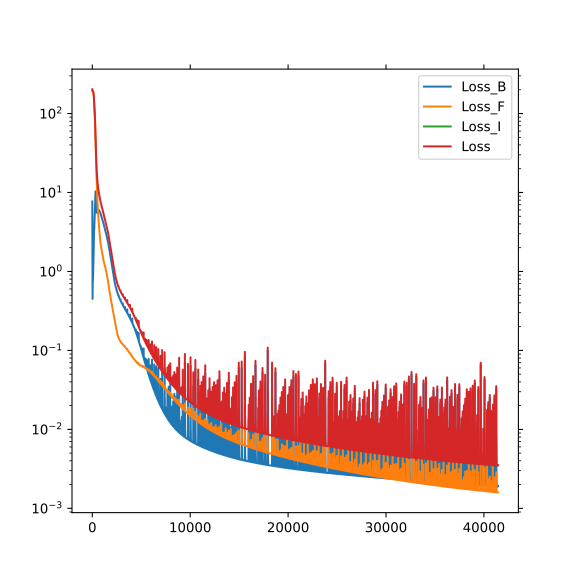

Values plotted in this chart, from the file beside it:
, Loss_B, Loss_F, Loss_I, Loss
0, 7.696, 195.2, 0.0, 202.8
1, 7.14, 195.1, 0.0, 202.2
2, 6.606, 195, 0.0, 201.6
3, 6.096, 194.9, 0.0, 201
4, 5.609, 194.8, 0.0, 200.4
5, 5.146, 194.7, 0.0, 199.9
6, 4.706, 194.7, 0.0, 199.4
7, 4.291, 194.6, 0.0, 198.9
8, 3.898, 194.5, 0.0, 198.4
9, 3.53, 194.4, 0.0, 197.9
10, 3.184, 194.3, 0.0, 197.5
11, 2.862, 194.2, 0.0, 197.1
12, 2.562, 194.1, 0.0, 196.7
13, 2.286, 194, 0.0, 196.3
14, 2.031, 194, 0.0, 196
15, 1.798, 193.9, 0.0, 195.7
16, 1.587, 193.8, 0.0, 195.4
17, 1.397, 193.7, 0.0, 195.1
18, 1.227, 193.6, 0.0, 194.8
19, 1.076, 193.5, 0.0, 194.6
20, 0.9446, 193.4, 0.0, 194.4
21, 0.831, 193.4, 0.0, 194.2
22, 0.7345, 193.3, 0.0, 194
23, 0.6542, 193.2, 0.0, 193.8
24, 0.589, 193.1, 0.0, 193.7
25, 0.5378, 193, 0.0, 193.5
26, 0.4995, 192.9, 0.0, 193.4
27, 0.4729, 192.8, 0.0, 193.3
28, 0.4568, 192.8, 0.0, 193.2
29, 0.45, 192.7, 0.0, 193.1
30, 0.4512, 192.6, 0.0, 193
31, 0.4593, 192.5, 0.0, 193
32, 0.4731, 192.4, 0.0, 192.9
33, 0.4913, 192.4, 0.0, 192.9
34, 0.513, 192.3, 0.0, 192.8
35, 0.5372, 192.2, 0.0, 192.7
36, 0.5629, 192.1, 0.0, 192.7
37, 0.5893, 192.1, 0.0, 192.6
38, 0.6156, 192, 0.0, 192.6
39, 0.6413, 191.9, 0.0, 192.6
40, 0.6658, 191.8, 0.0, 192.5
41, 0.6887, 191.8, 0.0, 192.5
42, 0.7097, 191.7, 0.0, 192.4
43, 0.7285, 191.6, 0.0, 192.4
44, 0.745, 191.6, 0.0, 192.3
45, 0.7591, 191.5, 0.0, 192.3
46, 0.7709, 191.4, 0.0, 192.2
47, 0.7804, 191.4, 0.0, 192.1
48, 0.7878, 191.3, 0.0, 192.1
49, 0.7932, 191.2, 0.0, 192
50, 0.7968, 191.2, 0.0, 192
51, 0.7987, 191.1, 0.0, 191.9
52, 0.7993, 191, 0.0, 191.8
53, 0.7988, 191, 0.0, 191.8
54, 0.7973, 190.9, 0.0, 191.7
55, 0.7951, 190.9, 0.0, 191.7
56, 0.7923, 190.8, 0.0, 191.6
57, 0.7893, 190.7, 0.0, 191.5
58, 0.7861, 190.7, 0.0, 191.4
59, 0.7829, 190.6, 0.0, 191.4
... 41,392 more rows
